Run: headless pygame with SDL's dummy video driver; simulated clock (each Clock.tick advances the game by its frame time, no real sleeping); random seed 0; keys injected as events and as key.get_pressed() state; mouse plan: one left click at the window centre at the start of phase 2, then a move to the lower-right quarter at the start of phase 3.
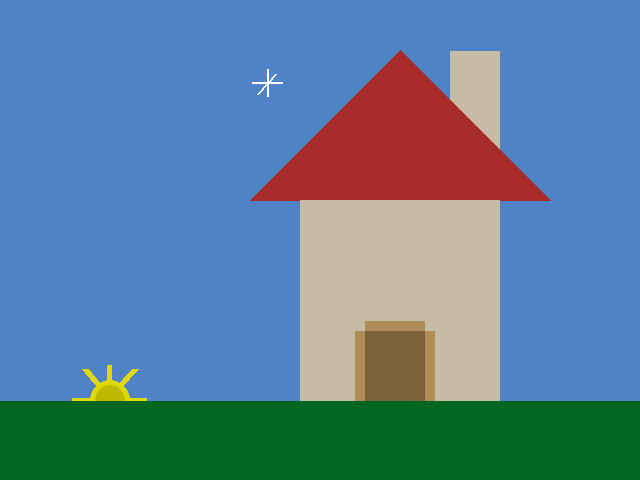
Frame 1 of 4 · flips 1–60 · no input
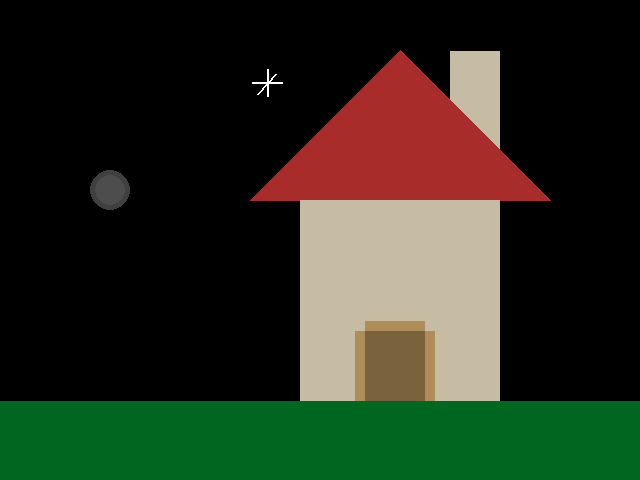
Frame 2 of 4 · flips 61–180 · clicked the window centre · tapped SPACE, RETURN · held RIGHT (→), D
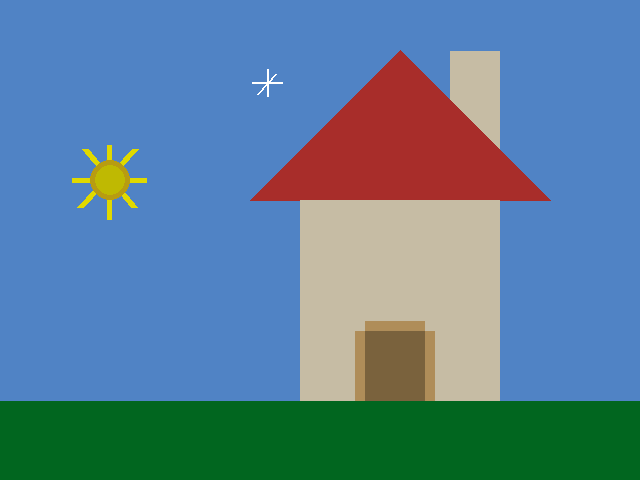
Frame 3 of 4 · flips 181–300 · moved the mouse to the lower-right quarter · held DOWN (↓), S
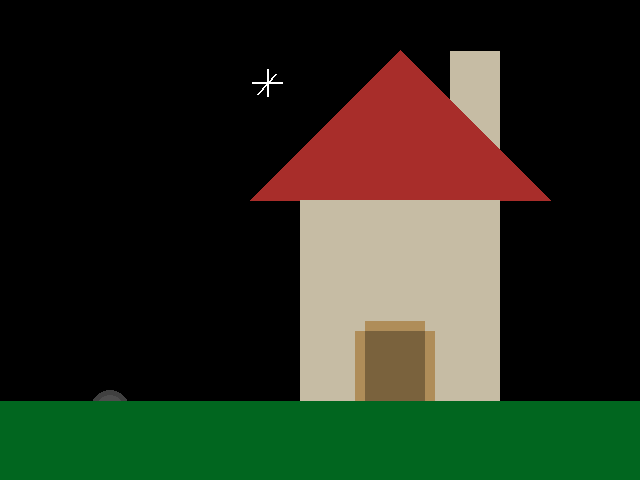
Frame 4 of 4 · flips 301–420 · held LEFT (←), A, UP (↑), W

The pygame program that drew these frames:

import pygame


pygame.init()

WIDTH = 640
HEIGHT = 480
SIZE = (WIDTH, HEIGHT)

screen = pygame.display.set_mode(SIZE)
clock = pygame.time.Clock()

# ---------------------------
# Initialize global variables
face_x = 100
face_y = 1
speed = 5
radius = 110
sun_x = 100
sun_y = 100
points = ((250, 200), (400, 50), (550, 200))
suncolor = ((224, 217, 0))
suncolor2 = ((191, 185, 2))
suncolor3 = ((224, 217, 0))
bgcolor = ((80, 131, 197))
nightsky = 1

# ---------------------------

running = True
while running:
    # EVENT HANDLING
    for event in pygame.event.get():
        if event.type == pygame.QUIT:
            running = False
        elif event.type == pygame.MOUSEBUTTONDOWN:
            print(event.pos)

    # GAME STATE UPDATES
    # All game math and comparisons happen here
    sun_y += speed
    if sun_y > HEIGHT + radius:
        suncolor = ((64, 64, 64))
        suncolor2 = ((77, 77, 77))
        suncolor3 = ((0,0,0))
        bgcolor = ((0,0,0))
        speed *= -1

    elif sun_y < 0 - radius:
        suncolor = ((184, 156, 17))
        suncolor2 = ((191, 185, 2))
        suncolor3 = ((224, 217, 0))
        bgcolor = ((80, 131, 197))
        speed *= -1

    # DRAWING
    screen.fill(bgcolor)  # always the first drawing command

    pygame.draw.rect(screen, (198, 188, 164), (face_x+200, face_y+200, 200, 201))
    pygame.draw.rect(screen, (198, 188, 164), (face_x+350, face_y + 50, 50, 101))
    pygame.draw.polygon(screen, (168, 45, 42), ((face_x+150, face_y+199), (face_x+300, face_y+49), (face_x+450, face_y+199)))
    pygame.draw.line(screen, suncolor3, (80, sun_y+27), (135, sun_y-31), 7)
    pygame.draw.line(screen, suncolor3, (134, sun_y+27), (85, sun_y-31), 7)
    pygame.draw.rect(screen, (suncolor3), (sun_x-28, sun_y-2, 75, 5))
    pygame.draw.rect(screen, (suncolor3), (sun_x+7.75, sun_y-35, 5, 75))
    pygame.draw.circle(screen, (suncolor), (sun_x+10, sun_y), 20)
    pygame.draw.circle(screen, (suncolor2), (sun_x+10, sun_y), 15)  # sun

    pygame.draw.rect(screen, (1, 102, 31), (face_x-100, face_y+400, 2100, 201))  #ground
    for x in range(50, 101, 25):
        pygame.draw.rect(screen, (198, 188, 164), (face_x+200, face_y+199, 200, 201))

    pygame.draw.rect(screen, (175, 141, 89), (face_x+255, face_y+330, 10, 70))
    pygame.draw.rect(screen, (175, 141, 89), (face_x+325, face_y+330, 10, 70))
    pygame.draw.rect(screen, (175, 141, 89), (face_x+265, face_y+320, 60, 10))
    pygame.draw.rect(screen, (122, 98, 61), (face_x+265, face_y+330, 60, 70))

# starry -w-
    pygame.draw.line(screen, (255, 255, 255), (252, 82), (282, 82), 2)
    pygame.draw.line(screen, (255, 255, 255), (267, 69), (267, 96), 2)
    pygame.draw.line(screen, (255, 255, 255), (275, 74), (257, 94), 2)
    # Must be the last two lines
    # of the game loop
    pygame.display.flip()
    clock.tick(30)
    #---------------------------


pygame.quit()
